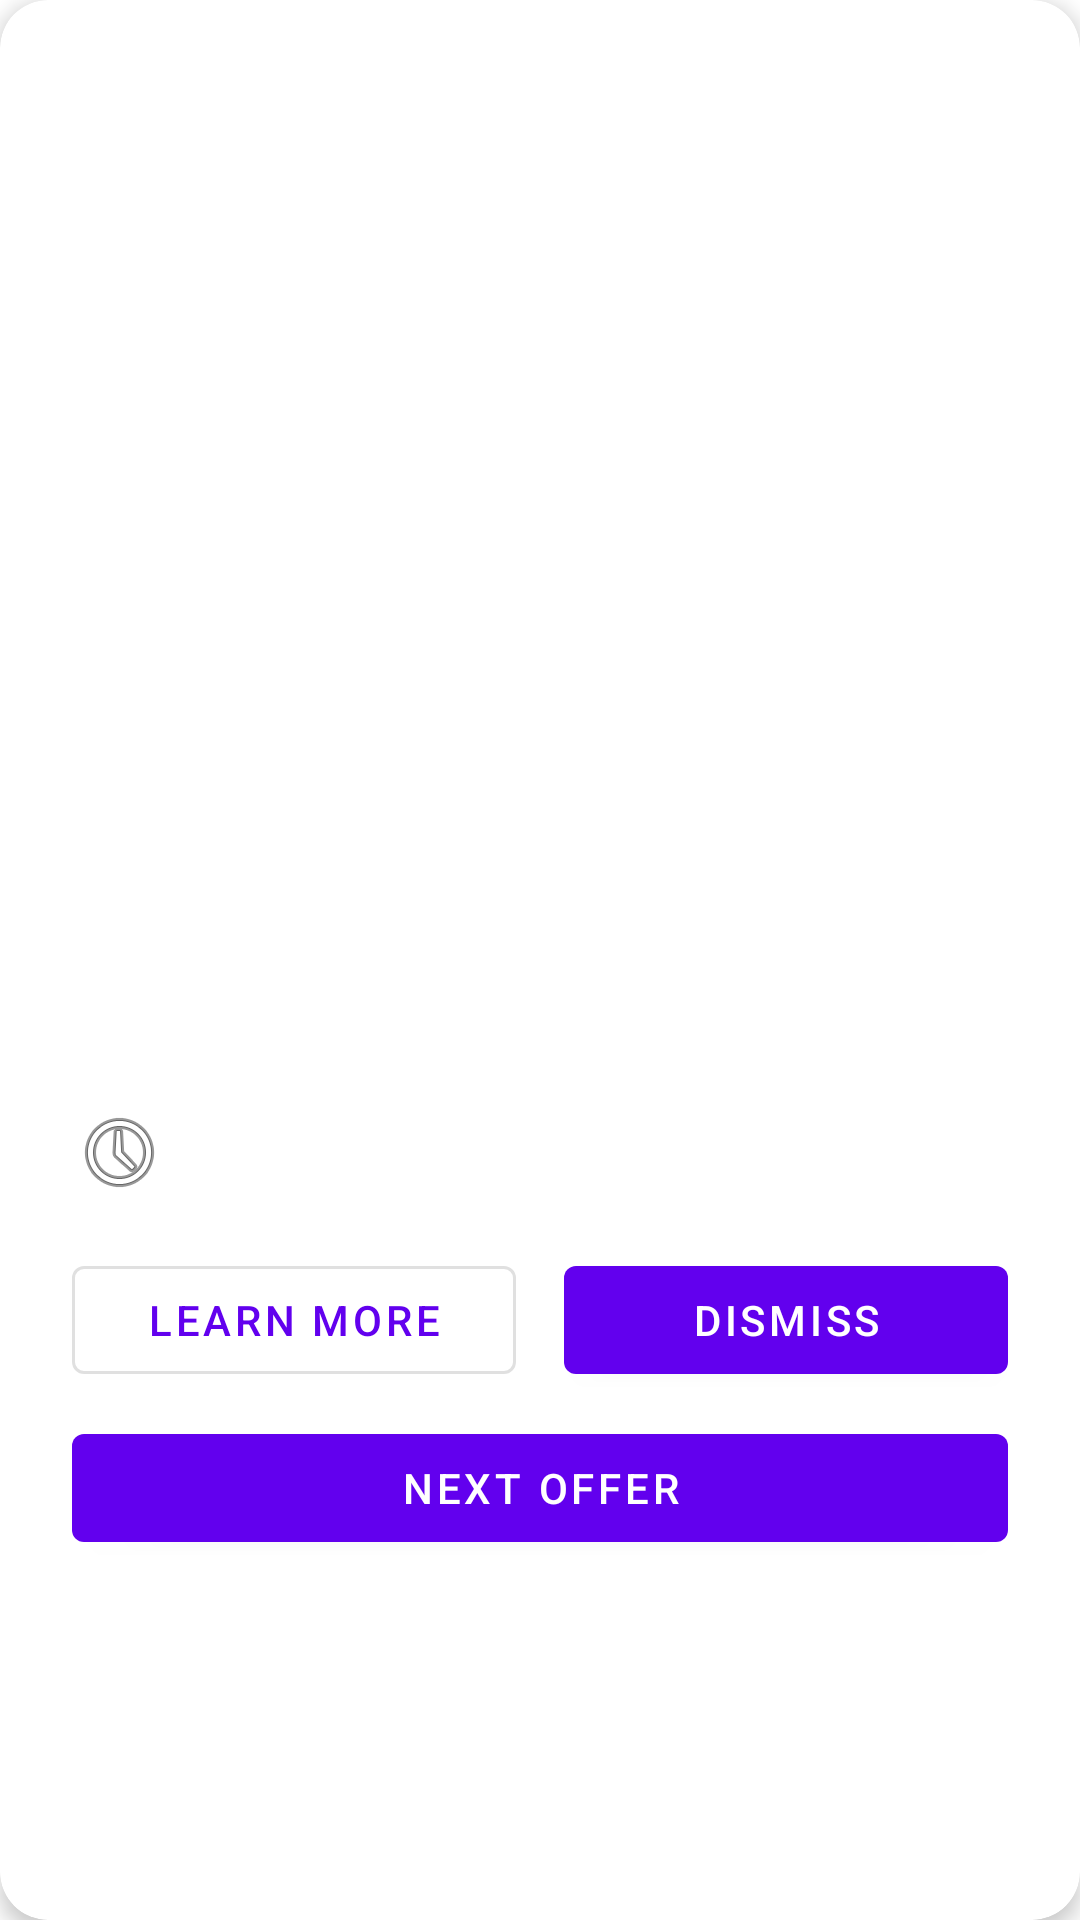

Write the Android layout XML for this screen, with the resource values it uses.
<!-- AndroidManifest.xml: application theme Theme.MaterialComponents.Light.NoActionBar -->
<!-- res/layout/dialog_offer.xml -->
<?xml version="1.0" encoding="utf-8"?>

<com.google.android.material.card.MaterialCardView
    xmlns:android="http://schemas.android.com/apk/res/android"
    xmlns:app="http://schemas.android.com/apk/res-auto"
    android:layout_width="match_parent"
    android:layout_height="wrap_content"
    android:layout_margin="16dp"
    app:cardCornerRadius="16dp"
    app:cardElevation="4dp">

    <LinearLayout
        android:layout_width="match_parent"
        android:layout_height="wrap_content"
        android:orientation="vertical">

        <ImageView
            android:id="@+id/ivOfferImage"
            android:layout_width="match_parent"
            android:layout_height="250dp"
            android:scaleType="centerCrop"/>

        
        <LinearLayout
            android:id="@+id/dotsIndicator"
            android:layout_width="match_parent"
            android:layout_height="wrap_content"
            android:gravity="center"
            android:orientation="horizontal"
            android:padding="8dp"/>

        <LinearLayout
            android:layout_width="match_parent"
            android:layout_height="wrap_content"
            android:orientation="vertical"
            android:padding="24dp">

            <TextView
                android:id="@+id/tvOfferTitle"
                android:layout_width="match_parent"
                android:layout_height="wrap_content"
                android:textSize="24sp"
                android:textStyle="bold"
                android:layout_marginBottom="8dp"/>

            <TextView
                android:id="@+id/tvOfferDescription"
                android:layout_width="match_parent"
                android:layout_height="wrap_content"
                android:textSize="16sp"
                android:layout_marginBottom="16dp"/>

            <TextView
                android:id="@+id/tvTimeRemaining"
                android:layout_width="wrap_content"
                android:layout_height="wrap_content"
                android:textColor="@color/primary"
                android:textSize="14sp"
                android:drawablePadding="8dp"
                android:drawableStart="@android:drawable/ic_menu_recent_history"/>

            <LinearLayout
                android:layout_width="match_parent"
                android:layout_height="wrap_content"
                android:orientation="horizontal"
                android:layout_marginTop="16dp">

                <com.google.android.material.button.MaterialButton
                    android:id="@+id/btnLearnMore"
                    android:layout_width="0dp"
                    android:layout_height="wrap_content"
                    android:layout_weight="1"
                    android:text="Learn More"
                    android:layout_marginEnd="8dp"
                    style="@style/Widget.MaterialComponents.Button.OutlinedButton"/>

                <com.google.android.material.button.MaterialButton
                    android:id="@+id/btnDismiss"
                    android:layout_width="0dp"
                    android:layout_height="wrap_content"
                    android:layout_weight="1"
                    android:text="Dismiss"
                    android:layout_marginStart="8dp"/>
            </LinearLayout>

            <com.google.android.material.button.MaterialButton
                android:id="@+id/btnNextOffer"
                android:layout_width="match_parent"
                android:layout_height="wrap_content"
                android:text="Next Offer"
                android:layout_marginTop="8dp"/>

        </LinearLayout>
    </LinearLayout>
</com.google.android.material.card.MaterialCardView>
<!-- resources referenced by this layout -->
<resources>
  <color name="primary">#FF1A3C</color>
</resources>
